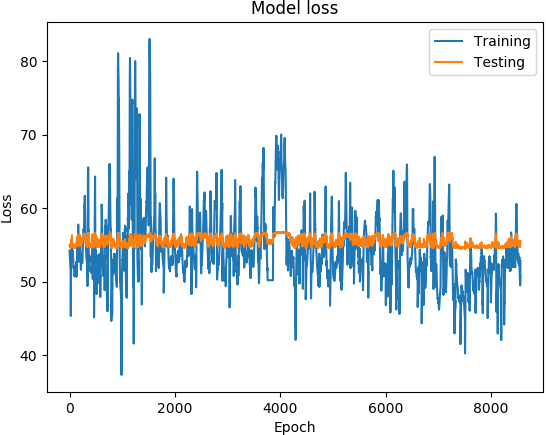

Values plotted in this chart, from the file beside it:
('DATETIME', 'REAL', 'PREDICTED')
1467331200, 54.24, 54.92
1467331800, 54.14, 54.98
1467332400, 53.96, 54.97
1467333000, 53.78, 54.94
1467333600, 53.62, 54.95
1467334200, 53.5, 54.92
1467334800, 53.35, 54.89
1467335400, 53.21, 55.02
1467336000, 53.07, 55.05
1467336600, 52.96, 54.95
1467337200, 52.85, 54.82
1467337800, 52.68, 54.78
1467338400, 52.49, 54.75
1467339000, 52.35, 54.89
1467339600, 52.25, 54.67
1467340200, 52.12, 54.76
1467340800, 51.95, 54.75
1467341400, 51.9, 54.78
1467342000, 51.9, 54.7
1467342600, 51.9, 54.69
1467343200, 51.84, 54.66
1467350400, 47.97, 54.74
1467351000, 47.47, 54.73
1467372600, 45.34, 54.65
1467374400, 46.86, 54.87
1467376800, 48.61, 55.02
1467377400, 48.86, 54.84
1467381600, 50.48, 55.05
1467384600, 51.01, 55.56
1467385200, 51.0, 55.23
1467393000, 52.65, 55.49
1467395400, 53.17, 55.46
1467396000, 53.24, 55.4
1467396600, 53.36, 55.69
1467397200, 53.5, 55.51
1467397800, 53.67, 55.4
1467398400, 53.86, 55.4
1467399000, 54.05, 55.29
1467399600, 54.22, 55.32
1467400200, 54.35, 55.55
1467400800, 54.42, 55.59
1467401400, 54.5, 55.83
1467402000, 54.62, 55.62
1467402600, 54.76, 55.81
1467403200, 54.88, 56.03
1467403800, 54.96, 55.96
1467404400, 55.09, 56.09
1467405000, 55.32, 56.31
1467407400, 54.6, 55.09
1467408000, 54.17, 55.35
1467408600, 54.1, 55.05
1467409200, 54.1, 54.99
1467409800, 54.14, 54.93
1467410400, 54.2, 55.2
1467411000, 54.2, 54.97
1467411600, 54.2, 54.77
1467412200, 54.2, 54.99
1467412800, 54.2, 54.91
1467413400, 54.2, 54.87
1467414000, 54.2, 54.99
... 8,502 more rows
